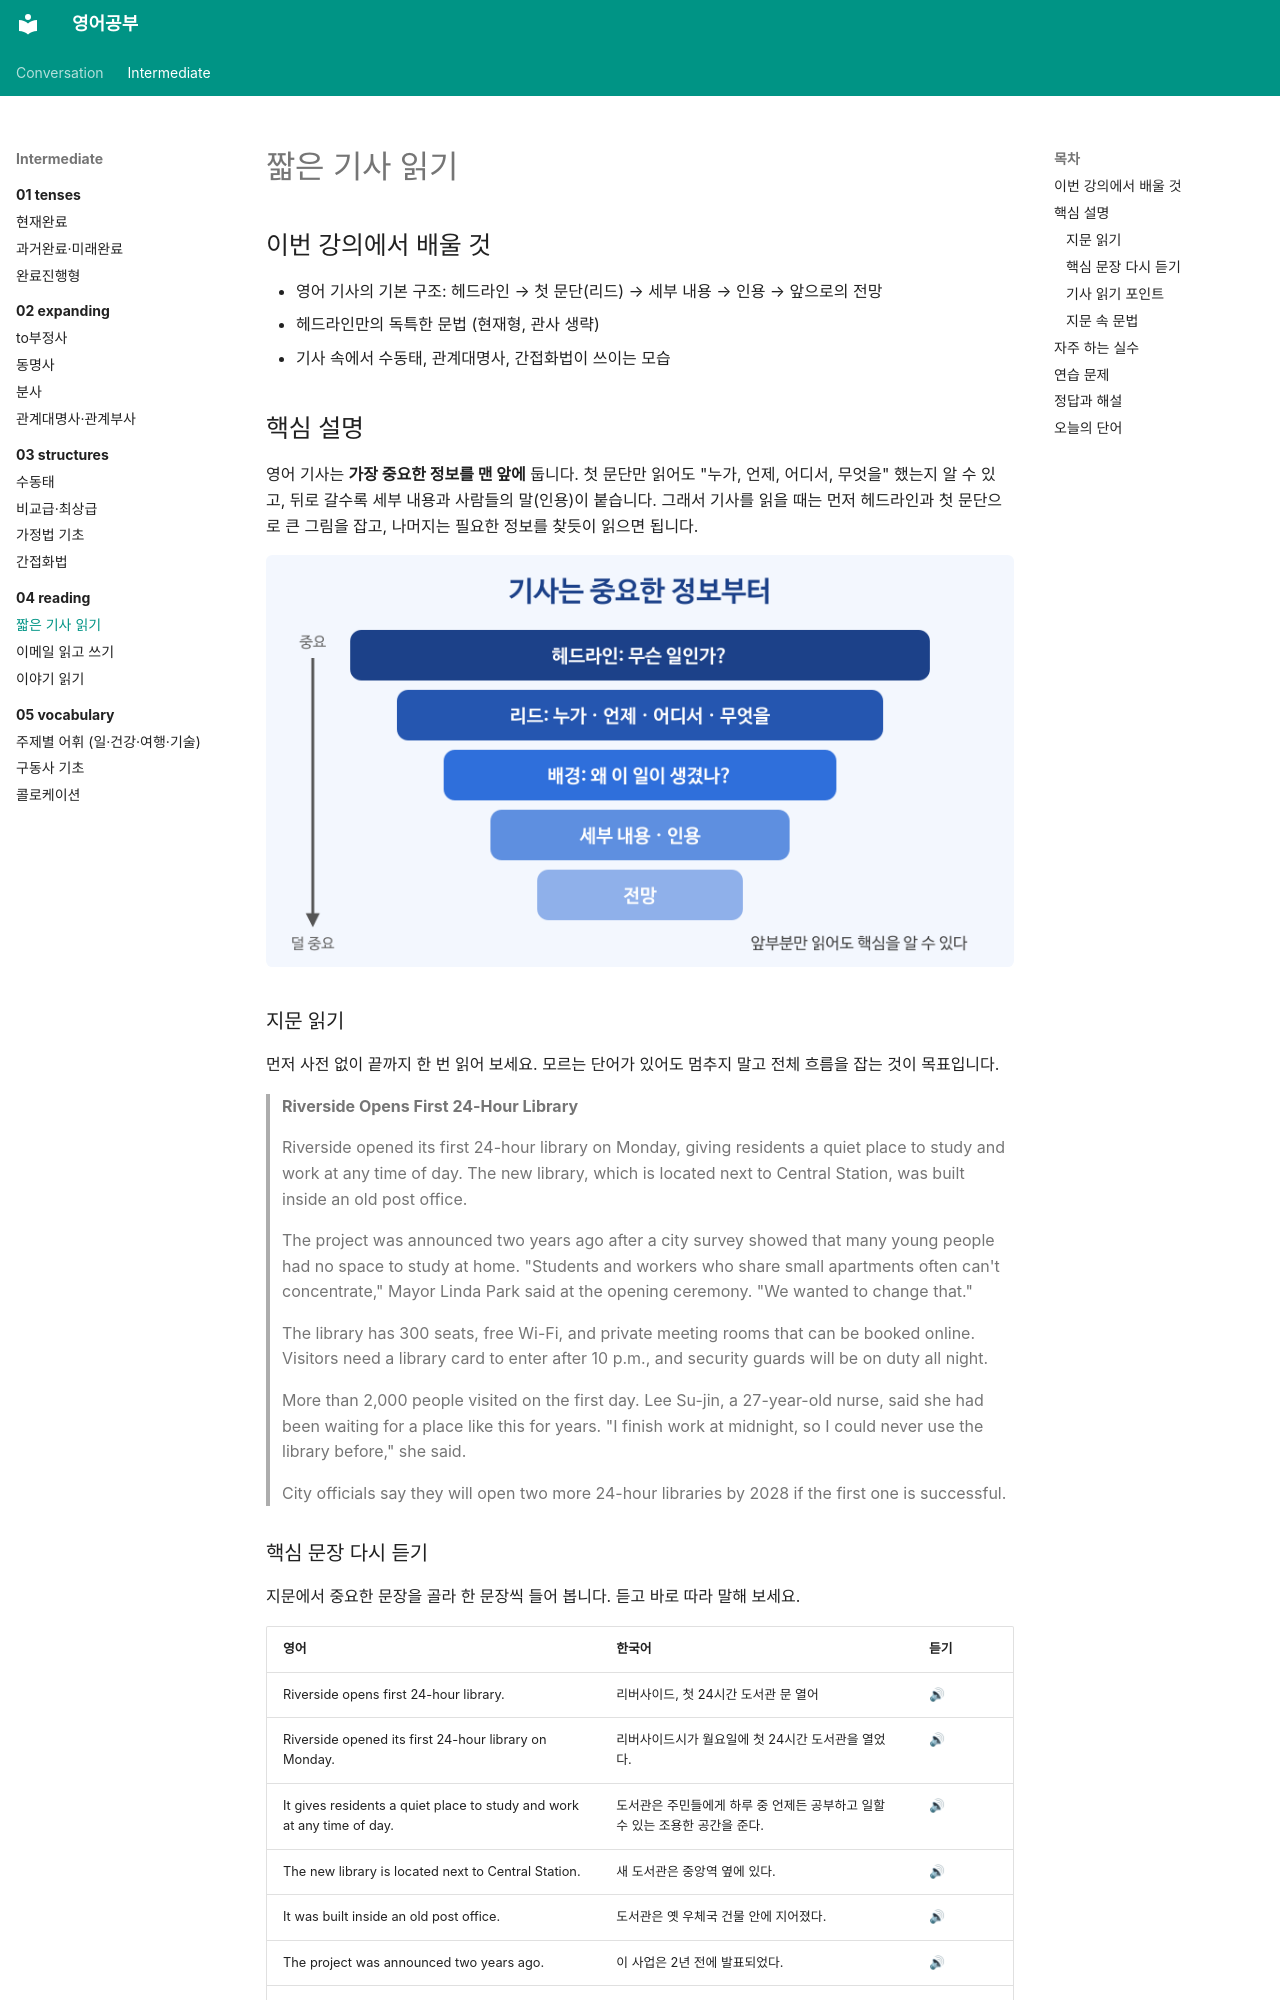

repository: goodhosup/english-study · page: intermediate/04-reading/01-news/index.html · generator: mkdocs

---
track: intermediate
chapter: 4
lesson: 1
title: 짧은 기사 읽기
tags: [독해, 기사, 뉴스]
---

# 짧은 기사 읽기

## 이번 강의에서 배울 것

- 영어 기사의 기본 구조: 헤드라인 → 첫 문단(리드) → 세부 내용 → 인용 → 앞으로의 전망
- 헤드라인만의 독특한 문법 (현재형, 관사 생략)
- 기사 속에서 수동태, 관계대명사, 간접화법이 쓰이는 모습

## 핵심 설명

영어 기사는 **가장 중요한 정보를 맨 앞에** 둡니다. 첫 문단만 읽어도 "누가, 언제, 어디서, 무엇을" 했는지 알 수 있고, 뒤로 갈수록 세부 내용과 사람들의 말(인용)이 붙습니다. 그래서 기사를 읽을 때는 먼저 헤드라인과 첫 문단으로 큰 그림을 잡고, 나머지는 필요한 정보를 찾듯이 읽으면 됩니다.

![기사의 구조를 역삼각형으로 그린 그림. 위에서부터 헤드라인, 리드, 세부 내용, 인용, 전망 순서로 좁아진다](images/01-news-1.png)

### 지문 읽기

먼저 사전 없이 끝까지 한 번 읽어 보세요. 모르는 단어가 있어도 멈추지 말고 전체 흐름을 잡는 것이 목표입니다.

> **Riverside Opens First 24-Hour Library**
>
> Riverside opened its first 24-hour library on Monday, giving residents a quiet place to study and work at any time of day. The new library, which is located next to Central Station, was built inside an old post office.
>
> The project was announced two years ago after a city survey showed that many young people had no space to study at home. "Students and workers who share small apartments often can't concentrate," Mayor Linda Park said at the opening ceremony. "We wanted to change that."
>
> The library has 300 seats, free Wi-Fi, and private meeting rooms that can be booked online. Visitors need a library card to enter after 10 p.m., and security guards will be on duty all night.
>
> More than 2,000 people visited on the first day. Lee Su-jin, a 27-year-old nurse, said she had been waiting for a place like this for years. "I finish work at midnight, so I could never use the library before," she said.
>
> City officials say they will open two more 24-hour libraries by 2028 if the first one is successful.
